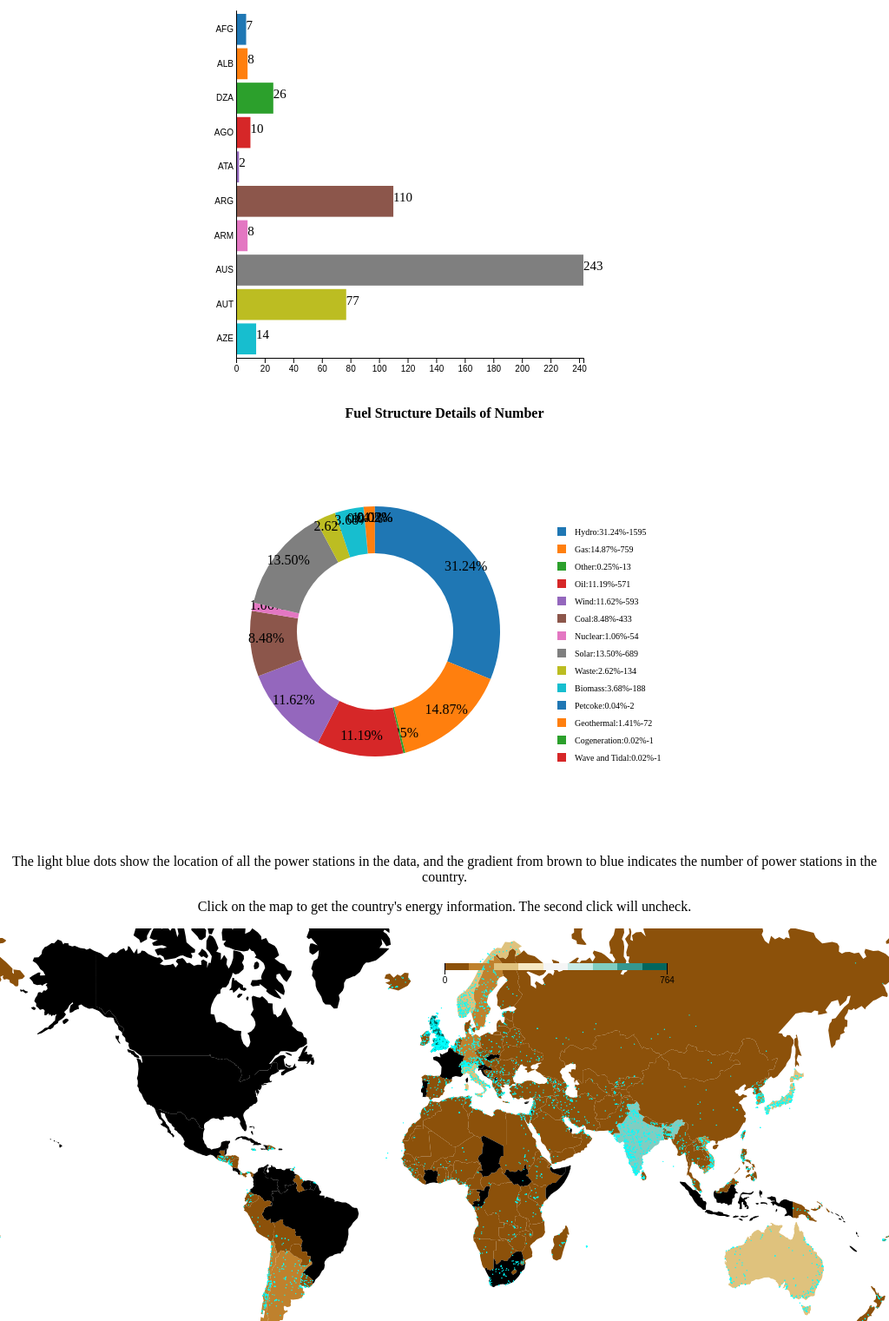
D3 v4 page, settled after 480 driven frames (8 s of simulated time); the page loaded 2 data file(s).


// ── visual.js
/*Some of the contents of this document are referenced from
    https://comp6234.gitbook.io/3-html-css-and-javascript
    https://comp6234.gitbook.io/7-maps/
    https://comp6234.gitbook.io/6-legends-and-interactivity
    http://edshare.soton.ac.uk/19800/
    https://www.w3schools.com/jquery/
    https://www.w3schools.com/js/
    custom.geo.json is from http://edshare.soton.ac.uk/19800/
*/
var indexOfClick = 0;
var viewNumber = 0;
$(document).ready(function () {
    toFirstPage();
});

function toFirstPage() {
    indexOfClick = 0;

    dataRefresh(viewNumber);
}
function toLastPage() {
    indexOfClick = 14;
    dataRefresh(viewNumber);
}
function toPreviousPage() {
    if (indexOfClick == 0) {
        indexOfClick = 14;
    } else { indexOfClick -= 1; }
    dataRefresh(viewNumber);
}
function toLastPage() {
    indexOfClick = 14;
    dataRefresh(viewNumber);
}
function toNextPage() {
    if (indexOfClick == 14) {
        indexOfClick = 0;
    } else { indexOfClick += 1; }
    dataRefresh(viewNumber);
}

function viewType(number) {
    viewNumber = number;
    dataRefresh(viewNumber);
    changeType(viewNumber);
}

function changeType(number) {
    var dataType_array = ["Number", "Capacity", "Estimated"];
    document.getElementById("svgTitleBar").innerHTML = dataType_array[number] + " of Power Station Statistics by Country";
    document.getElementById("svgTitlePie").innerHTML = "Fuel Structure Details of " + dataType_array[number];

}

function dataRefresh(dataType) {
    changeType(viewNumber);
    //console.log(dataType);
    if (indexOfClick + 1 >= 10) {
        document.getElementById("page").innerHTML = (indexOfClick + 1) + "/15";
    }
    else {
        document.getElementById("page").innerHTML = "0" + (indexOfClick + 1) + "/15";
    }
    d3.select("div#pieSvgDiv").selectAll("svg").remove();
    d3.select("div#barSvgDiv").selectAll("svg").remove();
    d3.queue()
        .defer(d3.csv, "OpenData_CW1.csv",
            function (data, i) {
                return {
                    id: i,
                    country: data["country"],
                    country_long: data["country_long"],
                    name: data["name"],
                    capacity_mw: data["capacity_mw"],
                    latitude: data["latitude"],
                    longitude: data["longitude"],
                    fuel1: data["fuel1"],
                    fuel2: data["fuel2"],
                    fuel3: data["fuel3"],
                    fuel4: data["fuel4"],
                    commissioning_year: data["commissioning_year"],
                    estimated_generation: data["estimated_generation_gwh"]
                };
            }).defer(d3.json, "custom.geo.json").await(analyze);
    function analyze(error, dataset, world_map) {
        //Deal with the data from dataset
        if (error) {
            //console.log(error);
            return;
        }
        //console.log(dataset);
        var dataType_array = ["Number", "Capacity", "Estimated"];
        var country_name = new Set();
        var country_set = new Set();
        var fuel_set = new Set();
        var capacity_set = new Array();
        var estimated_set = new Array();
        var location = new Array(2);
        var latitude_array = new Array();
        var longitude_array = new Array();
        for (var i = 0; i < dataset.length; i++) {
            country_set.add(dataset[i].country);
            country_name.add(dataset[i].country_long);
            fuel_set.add(dataset[i].fuel1);
            fuel_set.add(dataset[i].fuel2);
            fuel_set.add(dataset[i].fuel3);
            fuel_set.add(dataset[i].fuel4);
            capacity_set[i] = parseFloat(dataset[i].capacity_mw);
            estimated_set[i] = parseFloat(dataset[i].estimated_generation);
            latitude_array[i] = dataset[i].latitude;
            longitude_array[i] = dataset[i].longitude;
        }
        location[0] = latitude_array;
        location[1] = longitude_array;
        //console.log(location);
        country_name.delete("");
        country_set.delete("");
        fuel_set.delete("");
        //console.log(estimated_set);
        var country_set_array = Array.from(country_set);
        var country_name_array = Array.from(country_name);
        var fuel_set_array = Array.from(fuel_set);
        //console.log(country_set_array);
        //console.log(country_name_array);
        //console.log(fuel_set_array);
        /*
        ["Hydro", "Gas", "Other", "Oil", "Wind", "Coal", 
        "Nuclear", "Solar", "Waste", "Biomass", 
        "Petcoke", "Geothermal", "Cogeneration", "Wave and Tidal"]
        */
        var country_fuel_count = new Array(country_name_array.length);
        var country_fuel_capacity = new Array(country_name_array.length);
        var country_fuel_estimated = new Array(country_name_array.length);
        var country_count = new Array(country_name_array.length);
        var country_capacity = new Array(country_name_array.length);
        var country_estimated = new Array(country_name_array.length);
        for (let index = 0; index < country_name_array.length; index++) {
            country_fuel_count[index] = new Array(fuel_set_array.length);
            country_fuel_capacity[index] = new Array(fuel_set_array.length);
            country_fuel_estimated[index] = new Array(fuel_set_array.length);
        }
        var fuel_temp_count = new Array(fuel_set_array.length);
        var fuel_temp_capacity = new Array(fuel_set_array.length);
        var fuel_temp_estimated = new Array(fuel_set_array.length);
        for (let index = 0; index < country_name_array.length; index++) {

            country_count[index] = 0;
            country_capacity[index] = 0;
            country_estimated[index] = 0;
        }
        for (let index = 0; index < fuel_set_array.length; index++) {
            fuel_temp_count[index] = 0;
            fuel_temp_capacity[index] = 0;
            fuel_temp_estimated[index] = 0;
        }
        for (let j = 0; j < country_name_array.length; j++) {
            for (let index = 0; index < fuel_set_array.length; index++) {
                fuel_temp_count[index] = 0;
                fuel_temp_capacity[index] = 0;
                fuel_temp_estimated[index] = 0;
            }

            for (let i = 0; i < dataset.length; i++) {
                for (let k = 0; k < fuel_set_array.length; k++) {
                    if (dataset[i].country == country_set_array[j]) {

                        if (dataset[i].fuel1 == fuel_set_array[k] ||
                            dataset[i].fuel2 == fuel_set_array[k] ||
                            dataset[i].fuel3 == fuel_set_array[k] ||
                            dataset[i].fuel4 == fuel_set_array[k]) {
                            fuel_temp_count[k] += 1;
                            fuel_temp_capacity[k] += capacity_set[i];
                            fuel_temp_estimated[k] += estimated_set[i];
                            //console.log(fuel_set_array[k] + "," + fuel_temp_capacity[k] + "," + country_name_array[j]);
                            for (let l = 0; l < fuel_set_array.length; l++) {
                                country_fuel_count[j][l] = fuel_temp_count[l];
                                country_fuel_capacity[j][l] = parseInt(fuel_temp_capacity[l]);
                                country_fuel_estimated[j][l] = parseInt(fuel_temp_estimated[l]);
                            }
                        }
                    }
                }
            }
        }

        for (let i = 0; i < dataset.length; i++) {

            for (let j = 0; j < country_name_array.length; j++) {
                if (dataset[i].country == country_set_array[j]) {
                    country_count[j] += 1;
                    country_capacity[j] += capacity_set[i];
                    country_estimated[j] += estimated_set[i];
                }
            }

        }
        var all_fuel_count = new Object();
        var all_fuel_capcity = new Object();
        var all_fuel_estimated = new Object();
        var fuel_key = new Array(fuel_set_array.length);
        var fuel_value = new Array(fuel_set_array.length);
        var fuel_key_capcity = new Array(fuel_set_array.length);
        var fuel_value_capcity = new Array(fuel_set_array.length);
        var fuel_key_estimated = new Array(fuel_set_array.length);
        var fuel_value_estimated = new Array(fuel_set_array.length);
        for (let index = 0; index < fuel_set_array.length; index++) {
            fuel_value[index] = 0;
            fuel_value_capcity[index] = 0;
            fuel_value_estimated[index] = 0;
        }
        for (let i = 0; i < dataset.length; i++) {
            for (let index = 0; index < fuel_set_array.length; index++) {
                if (dataset[i].fuel1 == fuel_set_array[index] ||
                    dataset[i].fuel2 == fuel_set_array[index] ||
                    dataset[i].fuel3 == fuel_set_array[index] ||
                    dataset[i].fuel4 == fuel_set_array[index]) {
                    fuel_key[index] = fuel_set_array[index].replace(/ /g, "_");
                    fuel_value[index] += 1;
                    fuel_key_estimated[index] = fuel_set_array[index].replace(/ /g, "_");
                    fuel_value_estimated[index] += estimated_set[i];
                    fuel_key_capcity[index] = fuel_set_array[index].replace(/ /g, "_");
                    fuel_value_capcity[index] += capacity_set[i];
                }

            }

        }
        for (let index = 0; index < fuel_set_array.length; index++) {
            all_fuel_count[fuel_key[index]] = fuel_value[index];
            all_fuel_capcity[fuel_key_capcity[index]] = parseInt(fuel_value_capcity[index]);
            all_fuel_estimated[fuel_key_estimated[index]] = parseInt(fuel_value_estimated[index]);
        }

        //console.log(all_fuel_count);

        for (let j = 0; j < country_name_array.length; j++) {

            country_count[j] = parseInt(country_count[j]);
            country_capacity[j] = parseInt(country_capacity[j]);
            country_estimated[j] = parseInt(country_estimated[j]);;
        }
        var estimated_all = 0.0;
        var capacity_all = 0;
        for (let index = 0; index < country_estimated.length; index++) {
            estimated_all += country_estimated[index];
            capacity_all += country_capacity[index];

        }
        //console.log("all" + estimated_all + ',' + capacity_all);


        //console.log(country_count);
        //console.log(country_capacity);
        //console.log(country_estimated);
        var data = new Array();
        for (let index = 0; index < country_set_array.length; index++) {
            var data_temp = new Object();
            //count_data_temp.id=index;
            data_temp.country = country_set_array[index];
            data_temp.count = country_count[index];
            data_temp.country_name = country_name_array[index];
            data_temp.estimated = country_estimated[index];
            data_temp.capacity = country_capacity[index];
            var fuel_temp = new Array();
            /*
        ["Hydro", "Gas", "Other", "Oil", "Wind", "Coal", 
        "Nuclear", "Solar", "Waste", "Biomass", 
        "Petcoke", "Geothermal", "Cogeneration", "Wave and Tidal"]
        */

            var key = new Array();
            var value = new Array();
            var value_capacity = new Array();
            var value_estimated = new Array();

            var obj_count = new Object();
            var obj_capacity = new Object();
            var obj_estimated = new Object();



            for (let i = 0; i < fuel_set_array.length; i++) {

                key[i] = fuel_set_array[i].replace(/ /g, "_");
                value[i] = country_fuel_count[index][i];
                value_capacity[i] = country_fuel_capacity[index][i];
                value_estimated[i] = country_fuel_estimated[index][i];

                obj_count[key[i]] = value[i];
                obj_capacity[key[i]] = value_capacity[i];
                obj_estimated[key[i]] = value_estimated[i];

            }
            data_temp.fuel_count = obj_count;
            data_temp.fuel_capacity = obj_capacity;
            data_temp.fuel_estimated = obj_estimated;
            data[index] = data_temp;

        }
        var segDataSet = new Set();
        for (let i = 0; i < data.length; i += 10) {
            segDataSet.add(data.slice(i, i + 10));
        }
        var segData = Array.from(segDataSet);
        // console.log(segData.length + "!");
        //Set bar Data
        var barData = segData[indexOfClick];
        var pieData = new Array();
        if (dataType == 0) {
            pieData = all_fuel_count;
        } else if (dataType == 1) {
            pieData = all_fuel_capcity;

        } else if (dataType == 2) {
            pieData = all_fuel_estimated;
        }
        //console.log(pieData);
        //console.log("data\n" + barData);
        //console.log(data[1].fuel_count);
        var margin = { top: 30, right: 30, bottom: 30, left: 30 };
        const t = d3.transition().duration(750);
        var width = 480, pieWidth = 360;
        var height = 400, pieHeight = 360;
        var colour = d3.scaleOrdinal(d3.schemeCategory10);
        var radius = Math.min(pieWidth, pieHeight) / 2;
        //var pie=d3.pie().value
        function drawBars() {
            var barSvg = d3.select('body').select('div#barSvgDiv')
                .append('svg')
                .attr("id", "barChart")
                .attr('width', width + margin.left + margin.right)
                .attr('height', height + margin.top + margin.bottom)
                .append('g')
                .attr('transform', 'translate(' + margin.left + ',' + margin.top + ")");

            //A Band scale is good for discrete values, such as the number of bars in a bar chart
            var y = d3.scaleBand()
                .domain(barData.map(function (d) { return d.country; }))
                .range([0, height])
                .padding(0.1);
            //console.log(y.bandwidth());
            //A Linear scale is good for continuous values, such as real numbers
            var x = d3.scaleLinear()
                .domain([0, d3.max(barData, function (d) {
                    if (dataType == 0) {
                        return d.count;
                    } else if (dataType == 1) {
                        return d.capacity;
                    } else if (dataType == 2) {
                        return d.estimated;
                    }
                })])
                .range([0, width - 80]);

            var bars = barSvg.selectAll(".bar")
                .data(barData)
                .enter()
                .append("g")
                .attr("class", "bar")
                ;

            bars.append("rect")
                .attr("height", y.bandwidth())

                .attr("x", 0)
                .attr("y", function (d) { return y(d.country); })
                .transition(t)
                .attr("width", function (d) {
                    if (dataType == 0) {
                        return x(d.count);
                    } else if (dataType == 1) {
                        return x(d.capacity);
                    } else if (dataType == 2) {
                        return x(d.estimated);
                    }
                })
                .attr("fill", function (d) { return colour(d.country); })
                ;
            bars.append("text")
                .attr("class", "label")

                .attr("y", function (d) { return y(d.country) + y.bandwidth() / 2; })
                .transition(t)
                .attr("x", function (d) {
                    if (dataType == 0) {
                        return x(d.count);
                    } else if (dataType == 1) {
                        return x(d.capacity);
                    } else if (dataType == 2) {
                        return x(d.estimated);
                    }
                })
                .text(function (d) {
                    //console.log(d);
                    if (dataType == 0) {
                        // console.log(d);
                        return d.count;
                    } else if (dataType == 1) {
                        return d.capacity;
                    } else if (dataType == 2) {
                        return d.estimated;
                    }
                })
                .style("font-size", 15);
            ;
            //Add the x axis
            barSvg.append("g")
                .attr("transform", "translate(0," + height + ")")
                .call(d3.axisBottom(x));

            barSvg.append("g")
                .call(d3.axisLeft(y).tickSize(0)
                    .tickFormat(function (d, i) {
                        return barData[i].country;
                    })
                );
            bars.on("mouseover", mouseover)
                .on("mouseout", mouseout)
                ;

        }
        function drawPie(dataOfPie) {
            //console.log(pieData);
            colour = d3.scaleOrdinal(d3.schemeCategory10);
            var total = 0;
            var arc = d3.arc()
                .outerRadius(radius * 0.8)
                .innerRadius(radius * 0.5);

            var labelArc = d3.arc()
                .outerRadius(radius * 0.7)
                .innerRadius(radius * 0.7);

            var pieSvg = d3.select('body').select('div#pieSvgDiv')
                .append('svg')
                .attr("id", "pieChart")
                .attr('width', pieWidth)
                .attr('height', pieHeight)
                .append("g")
                .attr("transform", "translate(" + (pieWidth / 2) + "," + (pieHeight / 2) + ")")
                .data(Object.values(dataOfPie));
            var pie = d3.pie()
                .sort(null)
                .value(function (d) { return d; });
            var gPie = pieSvg.selectAll(".arc")
                .data(pie(Object.values(dataOfPie)))
                .enter().append("g")
                .attr("class", "arc");

            gPie.append("path")
                .attr("d", arc)
                .style("fill", function (d, i) {
                    //console.log(d);
                    total += d.data;
                    return colour(i);
                })
                ;

            gPie.append("text")
                .attr("transform", function (d) { return "translate(" + labelArc.centroid(d) + ")"; })
                .attr("text-anchor", "middle")
                .text(function (d, i) {
                    if (d.data != 0)
                        return (100 * d.data / total).toFixed(2) + "%";
                });
            colour = d3.scaleOrdinal(d3.schemeCategory10);
            var legendSvg = d3.select('body').select('div#pieSvgDiv')
                .append('svg')
                .attr("id", "legendChart")
                .attr('width', width / 3)
                .attr('height', height)
                .append('g')
                .attr('x', 0)
                .attr('y', 0)
                .attr('transform', 'translate(' + margin.left + ',' + margin.top + ")")
                .append("g")
                .attr("class", "legend");
            var legend = legendSvg.selectAll(".legend")
                .data(pie(Object.values(dataOfPie)))
                .enter().append("g")
                .attr("transform", function (d, i) {
                    {
                        //console.log(i);
                        return "translate(0," + i * 20 + ")";
                    }
                });
            legend.append('rect')
                .attr("x", 0)
                .attr("y", 70)
                .attr("width", 10)
                .attr("height", 10)
                .style("fill", function (d, i) {
                    //console.log(d)
                    return colour(i);

                });

            legend.append("text")
                .attr("x", 20)
                .attr("y", 75)
                .attr("dy", ".35em")
                .text(function (d, i) {
                    return fuel_set_array[i] + ":" + (100 * d.data / total).toFixed(2) + "%-"+d.data;
                })
                .attr("class", "textselected")
                .style("text-anchor", "start")
                .style("font-size", 10);
        }
        function drawMap() {
            d3.select('body').select("div#map").select("svg").remove();
            var mapWidth = document.getElementById("alertInfo").offsetWidth;
            alert(mapWidth);
            var mapHeight = 0.6 * mapWidth;
            var scale = mapWidth / 2 / Math.PI;

            var projection = d3.geoMercator()
                .scale(scale)
                .translate([mapWidth / 2, mapHeight / 2]);
            var path = d3.geoPath()
                .projection(projection);
            var map = d3.select("div#map").append("svg")
                .attr("width", mapWidth)
                .attr("height", mapHeight);
            map.selectAll("path")
                .data(world_map.features)
                .enter()
                .append("path")
                .attr("d", path)
                .classed("country", true)
                .on("click", function (d) {
                    //console.log(d);
                    updateSelected(this, d);
                });

            var all_countries = new Array();
            for (let i = 0; i < data.length; i++) {
                all_countries[data[i].country] = data[i].count;

            }

            //console.log(all_countries);
            countries = Object.keys(all_countries);
            var max_data = d3.max(countries, function (d) {
                //console.log(d);
                return all_countries[d];
            })
            //console.log(max_data);
            var color = d3.scaleQuantize()
                .domain([0, max_data])
                .range(d3.schemeBrBG[9]);

            map.selectAll("path")
                .style("fill", function (d) {
                    //console.log(d);
                    var val = all_countries[d.properties.iso_a3];

                    d.visVal = val;
                    if (val) {
                        return color(val);
                    }
                });
            var x = d3.scaleLinear()
                .domain([0, max_data])
                .rangeRound([mapWidth / 2, 3 * mapWidth / 4]);

            map.selectAll("g.key").remove();
            var g = map.append("g")
                .attr("class", "key")
                .attr("transform", "translate(0,40)");

            g.selectAll("rect")
                .data(color.range().map(function (d) {
                    d = color.invertExtent(d);
                    if (d[0] == null) d[0] = x.domain()[0];
                    if (d[1] == null) d[1] = x.domain()[1];
                    return d;
                }))
                .enter().append("rect")
                .attr("height", 8)
                .attr("x", function (d) { return x(d[0]); })
                .attr("width", function (d) { return x(d[1]) - x(d[0]); })
                .attr("fill", function (d) { return color(d[0]); });

            g.append("text")
                .attr("class", "caption")
                .attr("x", x.range()[0])
                .attr("y", -6)
                .attr("fill", "#000")
                .attr("text-anchor", "start")
                .attr("font-weight", "bold");

            g.call(d3.axisBottom(x)
                .tickSize(13)
                .tickFormat(function (x, i) { return x; })
                .tickValues(color.domain()))
                .select(".domain")
                .remove();
            function updateSelected(el, thisdata) {
                var temp = new Array();
                for (let index = 0; index < data.length; index++) {
                    if (data[index].country == thisdata.properties.iso_a3) {
                        //console.log("click");

                        temp = data[index];
                        // console.log(temp);
                    }

                }
                // we've clicked on the currently active country
                // deactivate it and hide the tooltip
                if (d3.select(el).classed("active")) {
                    d3.select(el).classed("active", false);
                    d3.select("#map_tooltip").classed("active", false);
                    mouseout(temp);
                    return;
                }

                // make sure no country is active
                map.selectAll("path.active").classed("active", false);

                // make the country that was clicked on active
                d3.select(el).classed("active", true);

                // write tooltip message and move it into position

                var msg = thisdata.properties.name;
                if (thisdata.visVal) {
                    msg += ("<br/>Number:" + thisdata.visVal
                        + "<br/>Capitity:" + temp.capacity + "<br/>Estimated:" + temp.estimated);
                } else {
                    msg += ("<br/>Data Not Included");
                }
                d3.select("#map_tooltip").html(msg)
                    .style("left", (d3.event.pageX) + "px")
                    .style("top", (d3.event.pageY - 50) + "px")
                    .style("width", "100px");

                // make sure tooltip is visible
                d3.select("#map_tooltip").classed("active", true);
                if (temp.country == thisdata.properties.iso_a3) {
                    mouseover(temp);
                }
            }


            for (let index = 0; index < location[0].length; index++) {
                var loc = [0, 0];
                loc = [location[1][index], location[0][index]];
                map.append("circle")
                    .attr("cx", projection(loc)[0])
                    .attr("cy", projection(loc)[1])
                    .attr("r", "0.7px")
                    .style("fill", d3.rgb(0, 255, 255));
            }

        }
        function mouseover(d) {
            document.getElementById("svgTitleBar").innerHTML = dataType_array[dataType] + " of Power Station Statistics by Country";
            document.getElementById("svgTitlePie").innerHTML = d.country_name + "'s Fuel Structure Details of " + dataType_array[dataType];

            var pieSvg = d3.select('body').select('div#pieSvgDiv').select("#pieChart");
            pieSvg.remove();
            var legend = d3.select('body').select('div#pieSvgDiv').select("#legendChart");
            legend.remove();
            if (viewNumber == 0) {
                drawPie(d.fuel_count);
            } else if (dataType == 1) {
                drawPie(d.fuel_capacity);
            } else if (dataType == 2) {
                drawPie(d.fuel_estimated);
            }
        }
        function mouseout(d) {
            document.getElementById("svgTitleBar").innerHTML = dataType_array[dataType] + " of Power Station Statistics by Country";
            document.getElementById("svgTitlePie").innerHTML = "Fuel Structure Details of " + dataType_array[dataType];
            var pieSvg = d3.select('body').select('div#pieSvgDiv').select("#pieChart");
            pieSvg.remove();
            var legend = d3.select('body').select('div#pieSvgDiv').select("#legendChart");
            legend.remove();
            if (viewNumber == 0) {
                drawPie(all_fuel_count);
            } else if (dataType == 1) {
                drawPie(all_fuel_capcity);
            } else if (dataType == 2) {
                drawPie(all_fuel_estimated);
            }
        }
        var barChart = drawBars();
        var pieChart = drawPie(pieData);
        var mapChart = drawMap();




    }
}


### data: custom.geo.json
{
 "type": "FeatureCollection",
 "features": [
  {
   "type": "Feature",
   "properties": {
    "scalerank": 1,
    "featurecla": "Admin-0 country",
    "labelrank": 3,
    "sovereignt": "Libya",
    "sov_a3": "LBY",
    "adm0_dif": 0,
    "level": 2,
    "type": "Sovereign country",
    "admin": "Libya",
    "adm0_a3": "LBY",
    "geou_dif": 0,
    "geounit": "Libya",
    "gu_a3": "LBY",
    "su_dif": 0,
    "subunit": "Libya",
    "su_a3": "LBY",
    "brk_diff": 0,
    "name": "Libya",
    "name_long": "Libya",
    "brk_a3": "LBY",
    "brk_name": "Libya",
    "brk_group": null,
    "abbrev": "Libya",
    "postal": "LY",
    "formal_en": "Libya",
    "formal_fr": null,
    "note_adm0": null,
    "note_brk": null,
    "name_sort": "Libya",
    "name_alt": null,
    "mapcolor7": 1,
    "mapcolor8": 2,
    "mapcolor9": 2,
    "mapcolor13": 11,
    "pop_est": 6310434,
    "gdp_md_est": 88830,
    "pop_year": -99,
    "lastcensus": 2006,
    "gdp_year": -99,
    "economy": "6. Developing region",
    "...": "24 more keys"
   },
   "geometry": {
    "type": "Polygon",
    "coordinates": "[... 1 items]"
   }
  },
  {
   "type": "Feature",
   "properties": {
    "scalerank": 1,
    "featurecla": "Admin-0 country",
    "labelrank": 5,
    "sovereignt": "Bosnia and Herzegovina",
    "sov_a3": "BIH",
    "adm0_dif": 0,
    "level": 2,
    "type": "Sovereign country",
    "admin": "Bosnia and Herzegovina",
    "adm0_a3": "BIH",
    "geou_dif": 0,
    "geounit": "Bosnia and Herzegovina",
    "gu_a3": "BIH",
    "su_dif": 0,
    "subunit": "Bosnia and Herzegovina",
    "su_a3": "BIH",
    "brk_diff": 0,
    "name": "Bosnia and Herz.",
    "name_long": "Bosnia and Herzegovina",
    "brk_a3": "BIH",
    "brk_name": "Bosnia and Herz.",
    "brk_group": null,
    "abbrev": "B.H.",
    "postal": "BiH",
    "formal_en": "Bosnia and Herzegovina",
    "formal_fr": null,
    "note_adm0": null,
    "note_brk": null,
    "name_sort": "Bosnia and Herzegovina",
    "name_alt": null,
    "mapcolor7": 1,
    "mapcolor8": 1,
    "mapcolor9": 1,
    "mapcolor13": 2,
    "pop_est": 4613414,
    "gdp_md_est": 29700,
    "pop_year": -99,
    "lastcensus": 1991,
    "gdp_year": -99,
    "economy": "6. Developing region",
    "...": "24 more keys"
   },
   "geometry": {
    "type": "Polygon",
    "coordinates": "[... 1 items]"
   }
  },
  {
   "type": "Feature",
   "properties": {
    "scalerank": 1,
    "featurecla": "Admin-0 country",
    "labelrank": 3,
    "sovereignt": "Mauritania",
    "sov_a3": "MRT",
    "adm0_dif": 0,
    "level": 2,
    "type": "Sovereign country",
    "admin": "Mauritania",
    "adm0_a3": "MRT",
    "geou_dif": 0,
    "geounit": "Mauritania",
    "gu_a3": "MRT",
    "su_dif": 0,
    "subunit": "Mauritania",
    "su_a3": "MRT",
    "brk_diff": 0,
    "name": "Mauritania",
    "name_long": "Mauritania",
    "brk_a3": "MRT",
    "brk_name": "Mauritania",
    "brk_group": null,
    "abbrev": "Mrt.",
    "postal": "MR",
    "formal_en": "Islamic Republic of Mauritania",
    "formal_fr": null,
    "note_adm0": null,
    "note_brk": null,
    "name_sort": "Mauritania",
    "name_alt": null,
    "mapcolor7": 3,
    "mapcolor8": 3,
    "mapcolor9": 2,
    "mapcolor13": 1,
    "pop_est": 3129486,
    "gdp_md_est": 6308,
    "pop_year": -99,
    "lastcensus": 2000,
    "gdp_year": -99,
    "economy": "7. Least developed region",
    "...": "24 more keys"
   },
   "geometry": {
    "type": "Polygon",
    "coordinates": "[... 1 items]"
   }
  },
  {
   "type": "Feature",
   "properties": {
    "scalerank": 1,
    "featurecla": "Admin-0 country",
    "labelrank": 2,
    "sovereignt": "Belgium",
    "sov_a3": "BEL",
    "adm0_dif": 0,
    "level": 2,
    "type": "Sovereign country",
    "admin": "Belgium",
    "adm0_a3": "BEL",
    "geou_dif": 0,
    "geounit": "Belgium",
    "gu_a3": "BEL",
    "su_dif": 0,
    "subunit": "Belgium",
    "su_a3": "BEL",
    "brk_diff": 0,
    "name": "Belgium",
    "name_long": "Belgium",
    "brk_a3": "BEL",
    "brk_name": "Belgium",
    "brk_group": null,
    "abbrev": "Belg.",
    "postal": "B",
    "formal_en": "Kingdom of Belgium",
    "formal_fr": null,
    "note_adm0": null,
    "note_brk": null,
    "name_sort": "Belgium",
    "name_alt": null,
    "mapcolor7": 3,
    "mapcolor8": 2,
    "mapcolor9": 1,
    "mapcolor13": 8,
    "pop_est": 10414336,
    "gdp_md_est": 389300,
    "pop_year": -99,
    "lastcensus": 2011,
    "gdp_year": -99,
    "economy": "2. Developed region: nonG7",
    "...": "24 more keys"
   },
   "geometry": {
    "type": "Polygon",
    "coordinates": "[... 1 items]"
   }
  },
  {
   "type": "Feature",
   "properties": {
    "scalerank": 1,
    "featurecla": "Admin-0 country",
    "labelrank": 4,
    "sovereignt": "Bulgaria",
    "sov_a3": "BGR",
    "adm0_dif": 0,
    "level": 2,
    "type": "Sovereign country",
    "admin": "Bulgaria",
    "adm0_a3": "BGR",
    "geou_dif": 0,
    "geounit": "Bulgaria",
    "gu_a3": "BGR",
    "su_dif": 0,
    "subunit": "Bulgaria",
    "su_a3": "BGR",
    "brk_diff": 0,
    "name": "Bulgaria",
    "name_long": "Bulgaria",
    "brk_a3": "BGR",
    "brk_name": "Bulgaria",
    "brk_group": null,
    "abbrev": "Bulg.",
    "postal": "BG",
    "formal_en": "Republic of Bulgaria",
    "formal_fr": null,
    "note_adm0": null,
    "note_brk": null,
    "name_sort": "Bulgaria",
    "name_alt": null,
    "mapcolor7": 4,
    "mapcolor8": 5,
    "mapcolor9": 1,
    "mapcolor13": 8,
    "pop_est": 7204687,
    "gdp_md_est": 93750,
    "pop_year": -99,
    "lastcensus": 2011,
    "gdp_year": -99,
    "economy": "2. Developed region: nonG7",
    "...": "24 more keys"
   },
   "geometry": {
    "type": "Polygon",
    "coordinates": "[... 1 items]"
   }
  },
  {
   "type": "Feature",
   "properties": {
    "scalerank": 1,
    "featurecla": "Admin-0 country",
    "labelrank": 4,
    "sovereignt": "Austria",
    "sov_a3": "AUT",
    "adm0_dif": 0,
    "level": 2,
    "type": "Sovereign country",
    "admin": "Austria",
    "adm0_a3": "AUT",
    "geou_dif": 0,
    "geounit": "Austria",
    "gu_a3": "AUT",
    "su_dif": 0,
    "subunit": "Austria",
    "su_a3": "AUT",
… [head cut at 6 KiB]
### data: OpenData_CW1.csv
country, country_long, name, gppd_idnr, capacity_mw, latitude, longitude, fuel1, fuel2, fuel3, fuel4, commissioning_year, owner, source, url, geolocation_source, year_of_capacity_data, generation_gwh_2013, generation_gwh_2014, generation_gwh_2015, generation_gwh_2016, estimated_generation_gwh, Column
AFG, Afghanistan, Kajaki Hydroelectric Power Plant Afghani…, GEODB0040538, 33, 32.32, 65.12, Hydro, , , , , , GEODB, http://globalenergyobservatory.org, GEODB, 2017, , , , , 0, 
AFG, Afghanistan, Mahipar Hydroelectric Power Plant Afghan…, GEODB0040541, 66, 34.56, 69.48, Hydro, , , , , , GEODB, http://globalenergyobservatory.org, GEODB, 2017, , , , , 0, 
AFG, Afghanistan, Naghlu Dam Hydroelectric Power Plant Afg…, GEODB0040534, 100, 34.64, 69.72, Hydro, , , , , , GEODB, http://globalenergyobservatory.org, GEODB, 2017, , , , , 0, 
AFG, Afghanistan, Nangarhar (Darunta) Hydroelectric Power …, GEODB0040536, 11.55, 34.48, 70.36, Hydro, , , , , , GEODB, http://globalenergyobservatory.org, GEODB, 2017, , , , , 0, 
AFG, Afghanistan, Northwest Kabul Power Plant Afghanistan, GEODB0040540, 42, 34.56, 69.11, Gas, , , , , , GEODB, http://globalenergyobservatory.org, GEODB, 2017, , , , , 0, 
AFG, Afghanistan, Pul-e-Khumri Hydroelectric Power Plant A…, GEODB0040537, 6, 35.94, 68.71, Hydro, , , , , , GEODB, http://globalenergyobservatory.org, GEODB, 2017, , , , , 0, 
AFG, Afghanistan, Sarobi Dam Hydroelectric Power Plant Afg…, GEODB0040535, 22, 34.59, 69.78, Hydro, , , , , , GEODB, http://globalenergyobservatory.org, GEODB, 2017, , , , , 0, 
ALB, Albania, Bistrica 1, WRI1002169, 27, 39.91, 20.1, Hydro, , , , 1965, , Energy Charter Secretariat, http://www.energycharter.org/fileadmin/D…, GEODB, , , , , , 89.13, 
ALB, Albania, Fierza, WRI1002170, 500, 42.25, 20.04, Hydro, , , , 1978, , Energy Charter Secretariat, http://www.energycharter.org/fileadmin/D…, GEODB, , , , , , 1651, 
ALB, Albania, Koman, WRI1002171, 600, 42.1, 19.82, Hydro, , , , 1985, , Energy Charter Secretariat, http://www.energycharter.org/fileadmin/D…, GEODB, , , , , , 1981, 
ALB, Albania, Lanabregas, WRI1002172, 5, 41.34, 19.9, Hydro, , , , 1951, , Energy Charter Secretariat, http://www.energycharter.org/fileadmin/D…, GEODB, , , , , , 16.51, 
ALB, Albania, Shkopet, WRI1002173, 24, 41.68, 19.83, Hydro, , , , 1963, , Energy Charter Secretariat, http://www.energycharter.org/fileadmin/D…, GEODB, , , , , , 0, 
ALB, Albania, Ulez, WRI1002174, 25, 41.68, 19.89, Hydro, , , , 1958, , Energy Charter Secretariat, http://www.energycharter.org/fileadmin/D…, GEODB, , , , , , 82.53, 
ALB, Albania, Vau i Dijes, WRI1002175, 250, 42.01, 19.64, Hydro, , , , 1971, , Energy Charter Secretariat, http://www.energycharter.org/fileadmin/D…, GEODB, , , , , , 825.3, 
ALB, Albania, Vlora, WRI1002176, 98, 40.49, 19.43, Other, , , , , , Energy Charter Secretariat, http://www.energycharter.org/fileadmin/D…, GEODB, , , , , , 0, 
DZA, Algeria, Ain Djasser, WRI1023776, 520, 35.87, 6.026, Gas, , , , , SociÃ©te AlgÃ©rienne de Production de l\…, Arab Union of Electricity, http://www.auptde.org/NewsDetails.aspx?l…, KTH, , , , , , 2152, 
DZA, Algeria, Annaba, WRI1023795, 71, 36.89, 7.763, Gas, , , , 2010, SociÃ©tÃ© AlgÃ©rienne de Production de l…, Arab Union of Electricity, http://www.auptde.org/NewsDetails.aspx?l…, GEODB, , , , , , 293.9, 
DZA, Algeria, Arbaa, WRI1023777, 560, 36.6, 3.138, Gas, , , , 2010, Sonelgaz, Arab Union of Electricity, http://www.auptde.org/NewsDetails.aspx?l…, GEODB, , , , , , 2318, 
DZA, Algeria, Boufarik 1, WRI1023792, 100, 36.59, 2.922, Gas, , , , 1980, , Arab Union of Electricity, http://www.auptde.org/NewsDetails.aspx?l…, GEODB, , , , , , 413.9, 
DZA, Algeria, Boufarik 2, WRI1023793, 450, 36.6, 2.878, Gas, , , , 2016, , Arab Union of Electricity, http://www.auptde.org/NewsDetails.aspx?l…, KTH, , , , , , 1863, 
DZA, Algeria, Boutelilis, WRI1023781, 450, 35.57, -0.9386, Gas, , , , 2016, , Arab Union of Electricity, http://www.auptde.org/NewsDetails.aspx?l…, GEODB, , , , , , 1863, 
DZA, Algeria, F'Krina, WRI1023785, 292, 35.77, 7.362, Gas, , , , , Sonelgaz Production de lâ€™Electricite, Arab Union of Electricity, http://www.auptde.org/NewsDetails.aspx?l…, GEODB, , , , , , 1209, 
DZA, Algeria, Hadjret Ennous, WRI1023768, 1200, 36.58, 2.08, Gas, , , , 2009, Sharikat Kahraba Hadjret En-Nouss, Arab Union of Electricity, http://www.auptde.org/NewsDetails.aspx?l…, GEODB, , , , , , 4967, 
DZA, Algeria, Hamma 2, WRI1023783, 418, 36.75, 3.082, Gas, , , , , Sonelgaz Production de lâ€™Electricite, Arab Union of Electricity, http://www.auptde.org/NewsDetails.aspx?l…, GEODB, , , , , , 1730, 
DZA, Algeria, Hassi Messaoud Mobile, WRI1023796, 72, 31.67, 6.053, Gas, , , , 2013, Sonelgaz Production de l'Electricite, Arab Union of Electricity, http://www.auptde.org/NewsDetails.aspx?l…, KTH, , , , , , 298, 
DZA, Algeria, Hassi Messoud, WRI1023779, 600, 31.67, 6.053, Gas, , , , 2015, Sonelgaz Production de l'Electricite, Arab Union of Electricity, http://www.auptde.org/NewsDetails.aspx?l…, KTH, , , , , , 2483, 
DZA, Algeria, Hassi Messoud Nord 2, WRI1023790, 200, 31.79, 6.052, Gas, , , , 1988, Sonelgaz Production de l'Electricite, Arab Union of Electricity, http://www.auptde.org/NewsDetails.aspx?l…, GEODB, , , , , , 827.8, 
DZA, Algeria, Hassi Messoud Ouest, WRI1023799, 492, 31.81, 5.992, Gas, , , , , Sonelgaz Production de l'Electricite, Arab Union of Electricity, http://www.auptde.org/NewsDetails.aspx?l…, KTH, , , , , , 2036, 
DZA, Algeria, Ighil Emda, WRI1023798, 24, 36.47, 5.272, Hydro, , , , 1952, SAFEAGE, Arab Union of Electricity, http://www.auptde.org/NewsDetails.aspx?l…, GEODB, , , , , , 254, 
DZA, Algeria, Jijel, WRI1023775, 588, 36.81, 5.876, Gas, , , , , , Arab Union of Electricity, http://www.auptde.org/NewsDetails.aspx?l…, GEODB, , , , , , 2434, 
DZA, Algeria, Kahrama IPP, WRI1023784, 345, 35.81, -0.2476, Gas, , , , , , Arab Union of Electricity, http://www.auptde.org/NewsDetails.aspx?l…, GEODB, , , , , , 1428, 
… [head cut at 6 KiB]